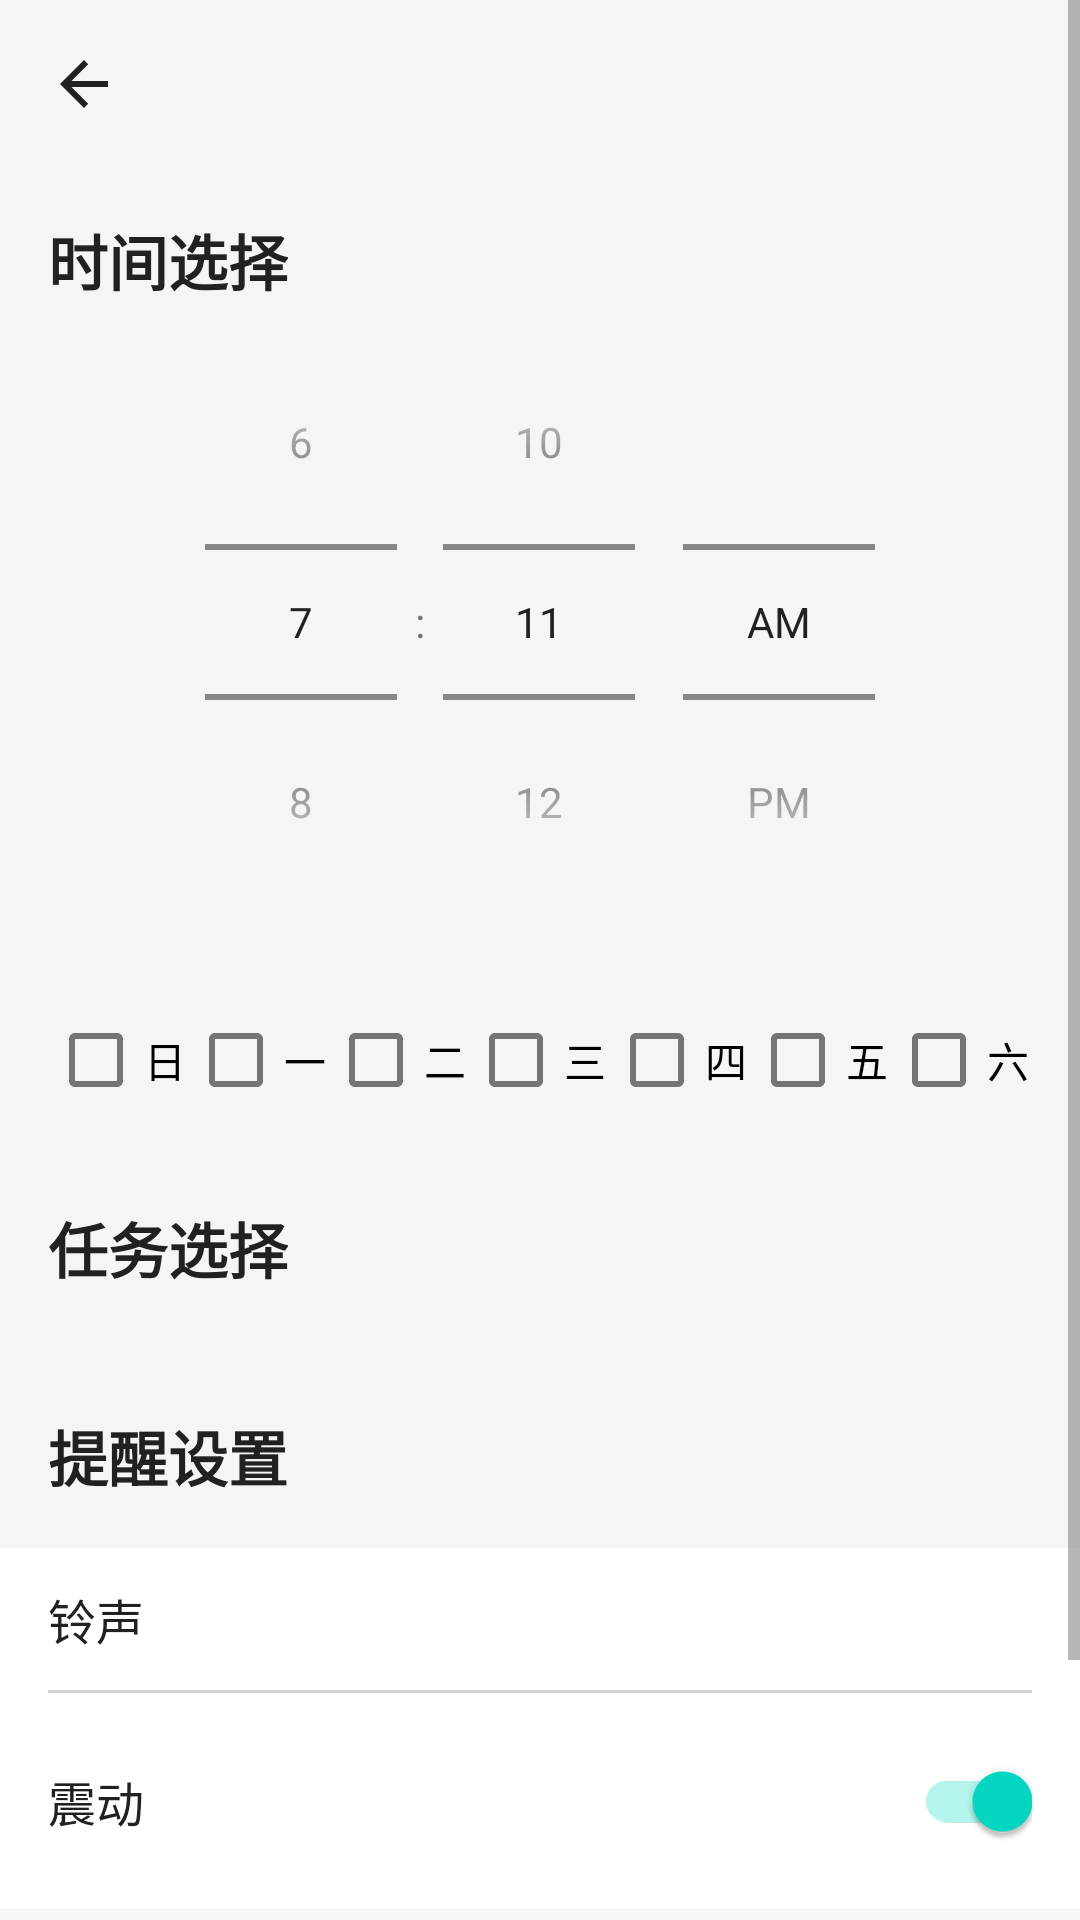

This screen was rendered from an Android layout file. Write that file and the resources it references.
<!-- AndroidManifest.xml: application theme Theme.Alarmtool -->
<!-- res/layout/activity_alarm_settings.xml -->
<?xml version="1.0" encoding="utf-8"?>

<ScrollView xmlns:android="http://schemas.android.com/apk/res/android"
    xmlns:app="http://schemas.android.com/apk/res-auto"
    xmlns:tools="http://schemas.android.com/tools"
    android:layout_width="match_parent"
    android:layout_height="match_parent"
    android:background="@color/backgroundColor"
    tools:context=".AlarmSettingsActivity">

    <LinearLayout
        android:layout_width="match_parent"
        android:layout_height="wrap_content"
        android:orientation="vertical"
        android:paddingBottom="24dp">

        
        <LinearLayout
            android:layout_width="match_parent"
            android:layout_height="wrap_content"
            android:orientation="horizontal"
            android:padding="16dp"
            android:gravity="center_vertical">

            <ImageView
                android:id="@+id/iv_back_button"
                android:layout_width="24dp"
                android:layout_height="24dp"
                android:src="@drawable/ic_arrow_back"
                app:tint="@color/textColorPrimary"
                android:contentDescription="返回" />

            <TextView
                android:layout_width="0dp"
                android:layout_height="wrap_content"
                android:layout_weight="1"
                android:text="" /> 

        </LinearLayout>

        
        <TextView
            android:layout_width="wrap_content"
            android:layout_height="wrap_content"
            android:text="@string/time_selection"
            android:textColor="@color/textColorPrimary"
            android:textSize="20sp"
            android:textStyle="bold"
            android:layout_marginStart="16dp"
            android:layout_marginTop="16dp" />

        <TimePicker
            android:id="@+id/time_picker"
            android:layout_width="wrap_content"
            android:layout_height="wrap_content"
            android:layout_gravity="center_horizontal"
            android:timePickerMode="spinner" />

        
        <LinearLayout
            android:layout_width="match_parent"
            android:layout_height="wrap_content"
            android:orientation="horizontal"
            android:gravity="center_horizontal"
            android:layout_marginTop="16dp"
            android:paddingStart="16dp"
            android:paddingEnd="16dp">

            <CheckBox
                android:id="@+id/cb_sun"
                android:layout_width="0dp"
                android:layout_height="wrap_content"
                android:layout_weight="1"
                android:text="日" />

            <CheckBox
                android:id="@+id/cb_mon"
                android:layout_width="0dp"
                android:layout_height="wrap_content"
                android:layout_weight="1"
                android:text="一" />

            <CheckBox
                android:id="@+id/cb_tue"
                android:layout_width="0dp"
                android:layout_height="wrap_content"
                android:layout_weight="1"
                android:text="二" />

            <CheckBox
                android:id="@+id/cb_wed"
                android:layout_width="0dp"
                android:layout_height="wrap_content"
                android:layout_weight="1"
                android:text="三" />

            <CheckBox
                android:id="@+id/cb_thu"
                android:layout_width="0dp"
                android:layout_height="wrap_content"
                android:layout_weight="1"
                android:text="四" />

            <CheckBox
                android:id="@+id/cb_fri"
                android:layout_width="0dp"
                android:layout_height="wrap_content"
                android:layout_weight="1"
                android:text="五" />

            <CheckBox
                android:id="@+id/cb_sat"
                android:layout_width="0dp"
                android:layout_height="wrap_content"
                android:layout_weight="1"
                android:text="六" />
        </LinearLayout>

        
        <TextView
            android:layout_width="wrap_content"
            android:layout_height="wrap_content"
            android:text="@string/task_selection"
            android:textColor="@color/textColorPrimary"
            android:textSize="20sp"
            android:textStyle="bold"
            android:layout_marginStart="16dp"
            android:layout_marginTop="24dp" />

        <androidx.recyclerview.widget.RecyclerView
            android:id="@+id/rv_task_types"
            android:layout_width="match_parent"
            android:layout_height="wrap_content"
            android:orientation="horizontal"
            android:paddingStart="16dp"
            android:paddingEnd="16dp"
            android:layout_marginTop="16dp"
            tools:listitem="@layout/item_task_type" />

        
        <TextView
            android:layout_width="wrap_content"
            android:layout_height="wrap_content"
            android:text="@string/reminder_settings"
            android:textColor="@color/textColorPrimary"
            android:textSize="20sp"
            android:textStyle="bold"
            android:layout_marginStart="16dp"
            android:layout_marginTop="24dp" />

        <LinearLayout
            android:layout_width="match_parent"
            android:layout_height="wrap_content"
            android:orientation="vertical"
            android:layout_marginTop="16dp"
            android:background="@color/cardColor"
            android:paddingStart="16dp"
            android:paddingEnd="16dp">

            <RelativeLayout
                android:id="@+id/rl_ringtone_selection"
                android:layout_width="match_parent"
                android:layout_height="wrap_content"
                android:paddingTop="12dp"
                android:paddingBottom="12dp">

                <TextView
                    android:layout_width="wrap_content"
                    android:layout_height="wrap_content"
                    android:text="@string/ringtone"
                    android:textColor="@color/textColorPrimary"
                    android:textSize="16sp"
                    android:layout_centerVertical="true"/>

                <TextView
                    android:id="@+id/tv_ringtone_name"
                    android:layout_width="wrap_content"
                    android:layout_height="wrap_content"
                    android:layout_alignParentEnd="true"
                    android:layout_centerVertical="true"
                    android:textColor="@color/textColorSecondary"
                    android:textSize="14sp"
                    tools:text="Default Ringtone" />

            </RelativeLayout>

            <View
                android:layout_width="match_parent"
                android:layout_height="1dp"
                android:background="@color/light_gray" />

            <RelativeLayout
                android:layout_width="match_parent"
                android:layout_height="wrap_content"
                android:paddingTop="12dp"
                android:paddingBottom="12dp">

                <TextView
                    android:layout_width="wrap_content"
                    android:layout_height="wrap_content"
                    android:text="@string/vibrate"
                    android:textColor="@color/textColorPrimary"
                    android:textSize="16sp"
                    android:layout_centerVertical="true"/>

                <androidx.appcompat.widget.SwitchCompat
                    android:id="@+id/switch_vibrate"
                    android:layout_width="wrap_content"
                    android:layout_height="wrap_content"
                    android:layout_alignParentEnd="true"
                    android:layout_centerVertical="true"
                    android:checked="true"/>

            </RelativeLayout>

        </LinearLayout>

        
        <Button
            android:id="@+id/btn_save_alarm"
            android:layout_width="120dp"
            android:layout_height="wrap_content"
            android:layout_gravity="center_horizontal"
            android:layout_marginTop="32dp"
            android:text="@string/save"
            android:textColor="@color/white"
            android:backgroundTint="@color/primaryColor"/>

    </LinearLayout>
</ScrollView>
<!-- res/layout/item_task_type.xml (included above) -->
<?xml version="1.0" encoding="utf-8"?>

<LinearLayout xmlns:android="http://schemas.android.com/apk/res/android"
    xmlns:app="http://schemas.android.com/apk/res-auto"
    xmlns:tools="http://schemas.android.com/tools"
    android:id="@+id/ll_task_type_card"
    android:layout_width="100dp"
    android:layout_height="100dp"
    android:orientation="vertical"
    android:gravity="center"
    android:background="@drawable/task_card_background"
    android:padding="8dp"
    android:layout_marginEnd="8dp">

    <ImageView
        android:id="@+id/iv_task_icon"
        android:layout_width="48dp"
        android:layout_height="48dp"
        android:src="@drawable/ic_math"
        app:tint="@color/textColorPrimary"
        android:contentDescription="任务图标" />

    <TextView
        android:id="@+id/tv_task_name"
        android:layout_width="wrap_content"
        android:layout_height="wrap_content"
        android:layout_marginTop="4dp"
        android:text="数学题"
        android:textSize="14sp"
        android:textColor="@color/textColorPrimary"
        tools:text="数学题" />

</LinearLayout>
<!-- resources referenced by this layout -->
<resources>
  <color name="backgroundColor">#F5F5F5</color>
  <color name="cardColor">#FFFFFF</color>
  <color name="light_gray">#D3D3D3</color>
  <color name="primaryColor">#6200EE</color>
  <color name="textColorPrimary">#212121</color>
  <color name="textColorSecondary">#757575</color>
  <color name="white">#FFFFFFFF</color>
  <!-- drawable ic_arrow_back (drawable) -->
  <vector xmlns:android="http://schemas.android.com/apk/res/android"
      android:width="24dp"
      android:height="24dp"
      android:viewportWidth="24"
      android:viewportHeight="24">
      <path
          android:fillColor="@android:color/white"
          android:pathData="M20,11H7.83L13.42,5.41L12,4L4,12L12,20L13.41,18.59L7.83,13H20V11Z" />
  </vector>
  <!-- drawable task_card_background (drawable) -->
  <?xml version="1.0" encoding="utf-8"?>
  
  <selector xmlns:android="http://schemas.android.com/apk/res/android">
      
      <item android:state_selected="true">
          <shape android:shape="rectangle">
              <solid android:color="@color/cardColor" />
              <stroke android:width="2dp" android:color="@color/primaryColor" />
              <corners android:radius="4dp" />
          </shape>
      </item>
      
      <item>
          <shape android:shape="rectangle">
              <solid android:color="@color/cardColor" />
              <stroke android:width="1dp" android:color="@color/light_gray" />
              <corners android:radius="4dp" />
          </shape>
      </item>
  </selector>
  <string name="reminder_settings">提醒设置</string>
  <string name="ringtone">铃声</string>
  <string name="save">保存</string>
  <string name="task_selection">任务选择</string>
  <string name="time_selection">时间选择</string>
  <string name="vibrate">震动</string>
  <style name="Theme.Alarmtool" parent="Theme.MaterialComponents.DayNight.NoActionBar">
          
          <item name="colorPrimary">@color/primaryColor</item>
          <item name="colorPrimaryVariant">@color/primaryDarkColor</item>
          <item name="colorOnPrimary">@color/white</item>
          
          <item name="colorSecondary">@color/accentColor</item>
          <item name="colorSecondaryVariant">@color/accentColor</item>
          <item name="colorOnSecondary">@color/black</item>
          
          <item name="android:statusBarColor">@color/backgroundColor</item>
          <item name="android:windowLightStatusBar">true</item>
          
          <item name="android:windowBackground">@color/backgroundColor</item>
          <item name="android:textColorPrimary">@color/textColorPrimary</item>
          <item name="android:textColorSecondary">@color/textColorSecondary</item>
  
      </style>
  <color name="primaryDarkColor">#3700B3</color>
  <color name="accentColor">#03DAC5</color>
  <color name="black">#FF000000</color>
</resources>
